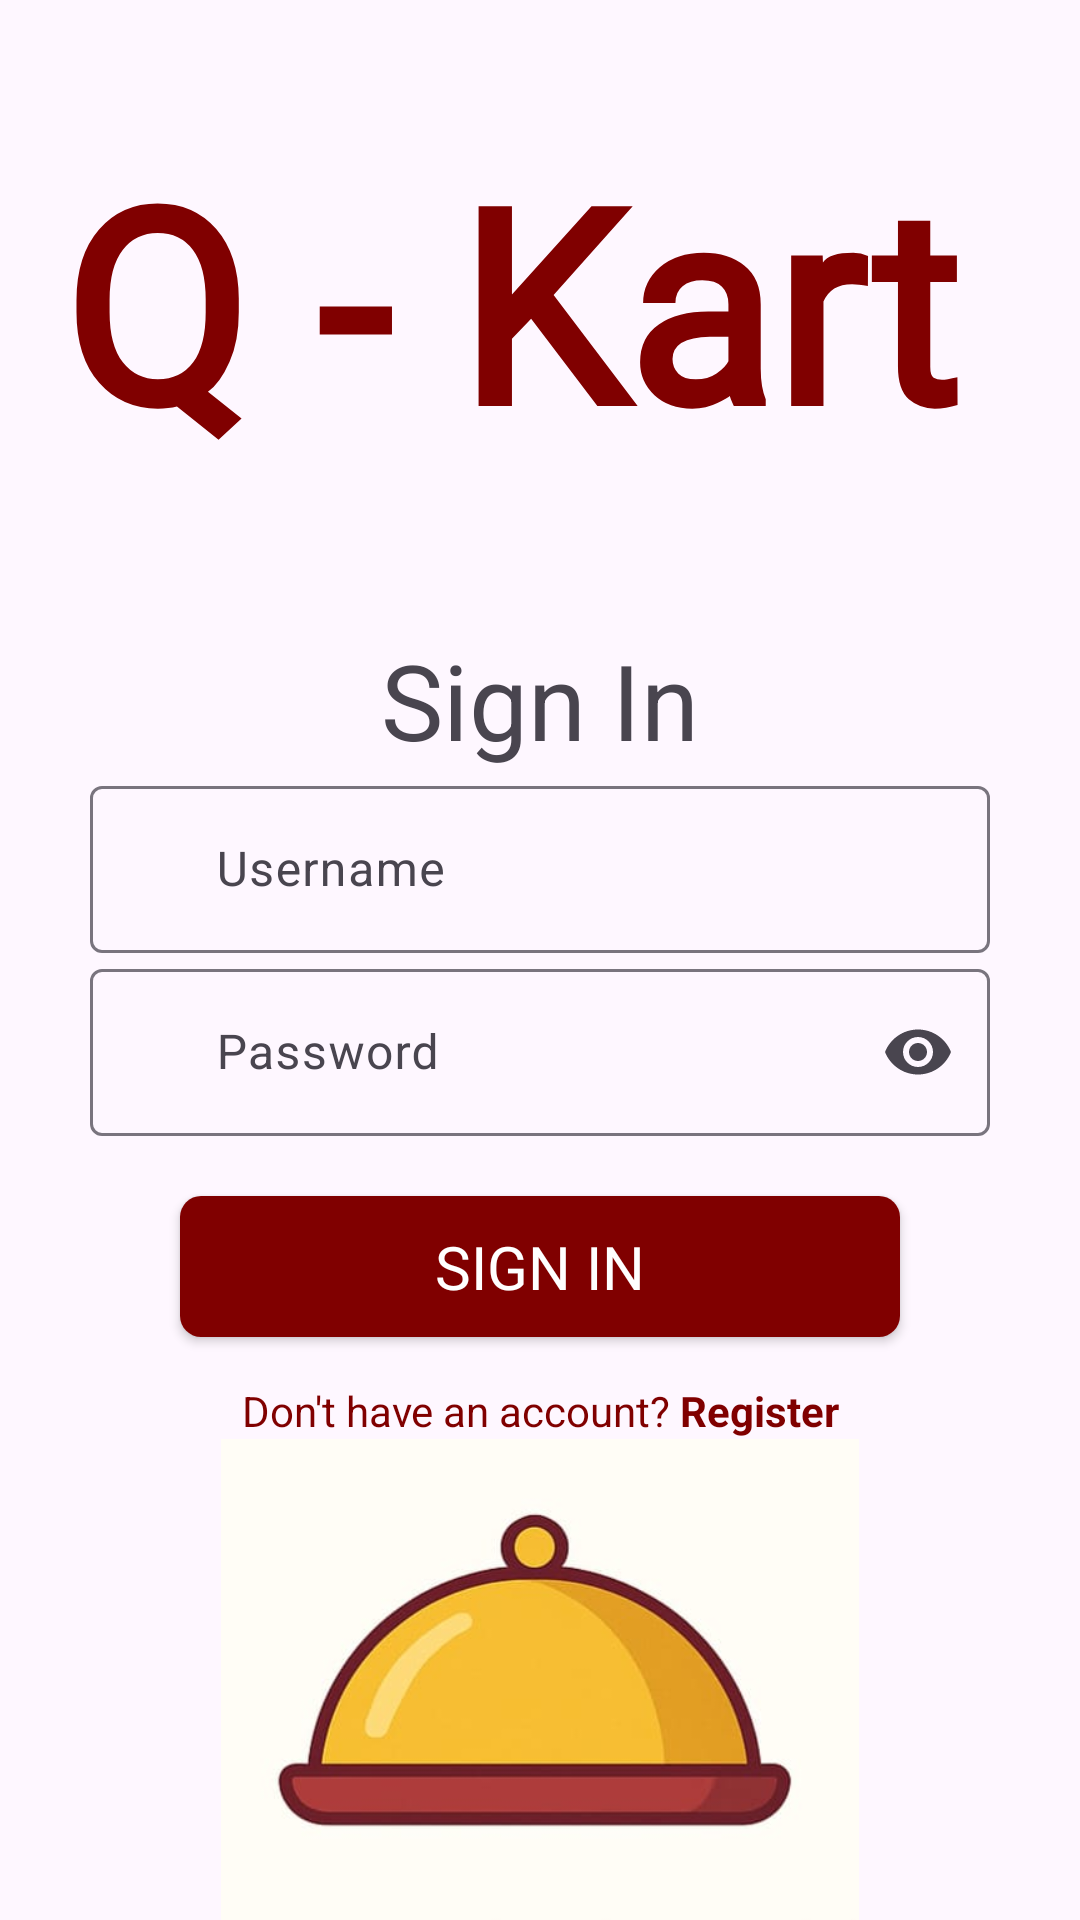

Here is an Android app screen rendered from its layout file. Give the layout XML and the strings, colors and styles it references.
<!-- AndroidManifest.xml: application theme Theme.QKart_Bhavishya -->
<!-- res/layout/activity_sign_in1.xml -->
<?xml version="1.0" encoding="utf-8"?>
<LinearLayout xmlns:android="http://schemas.android.com/apk/res/android"
    xmlns:app="http://schemas.android.com/apk/res-auto"
    xmlns:tools="http://schemas.android.com/tools"
    android:id="@+id/main"
    android:orientation="vertical"
    android:layout_width="match_parent"
    android:layout_height="match_parent"
    tools:context=".SignIn1Activity">

    <TextView
        android:layout_width="match_parent"
        android:layout_height="wrap_content"
        android:gravity="center"
        android:paddingRight="20dp"
        android:text="Q - Kart"
        android:fontFamily="@font/montserrat_regular"
        android:textSize="90sp"
        android:textStyle="bold"
        android:layout_marginTop="40dp"
        android:textColor="#800000"
        />





    <TextView
        android:layout_width="match_parent"
        android:layout_height="wrap_content"
        android:gravity="center"
        android:layout_marginTop="50dp"
        android:text="Sign In"
        android:textSize="35sp"/>

    <com.google.android.material.textfield.TextInputLayout
        android:layout_width="match_parent"
        android:layout_height="wrap_content"
        android:layout_marginHorizontal="30dp"
        app:startIconDrawable="@drawable/baseline_person_24">

        <com.google.android.material.textfield.TextInputEditText
            android:layout_width="match_parent"
            android:layout_height="wrap_content"
            android:id="@+id/SIusername"
            android:paddingStart="42dp"
            android:hint="Username"
            />
    </com.google.android.material.textfield.TextInputLayout>


    <com.google.android.material.textfield.TextInputLayout
        android:layout_width="match_parent"
        android:layout_height="wrap_content"
        android:layout_marginHorizontal="30dp"
        app:startIconDrawable="@drawable/baseline_lock_24"
        app:endIconMode="password_toggle">

        <com.google.android.material.textfield.TextInputEditText
            android:layout_width="match_parent"
            android:layout_height="wrap_content"
            android:paddingStart="42dp"
            android:inputType="textPassword"
            android:id="@+id/SIpassword"
            android:hint="Password"
            />
    </com.google.android.material.textfield.TextInputLayout>

    <androidx.cardview.widget.CardView
        android:layout_width="match_parent"
        android:layout_marginTop="20dp"
        android:layout_marginHorizontal="60dp"
        android:layout_height="wrap_content"
        app:cardCornerRadius="7dp"
        >
        <TextView
            android:layout_width="match_parent"
            android:layout_height="wrap_content"
            android:gravity="center"
            android:text="SIGN IN"
            android:id="@+id/signIn"
            android:background="#800000"
            android:textColor="#FFFFFF"
            android:padding="10dp"
            android:textSize="20dp"/>

    </androidx.cardview.widget.CardView>

    <TextView
        android:layout_width="match_parent"
        android:layout_height="wrap_content"
        android:text="@string/mixedText"
        android:textColor="#800000"
        android:id="@+id/signup"
        android:gravity="center"
        android:layout_marginTop="15dp"/>

    <ImageView
        android:layout_width="wrap_content"
        android:layout_height="wrap_content"
        android:layout_gravity="center"
        android:src="@drawable/food"
        />



</LinearLayout>
<!-- resources referenced by this layout -->
<resources>
  <!-- drawable food: jpg bitmap (drawable, 10533 bytes) -->
  <string name="mixedText">Don\'t have an account?  <b>Register</b></string>
  <style name="Theme.QKart_Bhavishya" parent="Base.Theme.QKart_Bhavishya" />
  <style name="Base.Theme.QKart_Bhavishya" parent="Theme.Material3.Light.NoActionBar">
          <item name="colorPrimary">@color/maroon</item>
          <item name="colorPrimaryVariant">@color/maroon</item>
          <item name="colorOnPrimary">@color/white</item>
  
          <item name="android:statusBarColor">?attr/colorPrimary</item>
      </style>
  <color name="maroon">#800000</color>
  <color name="white">#FFFFFFFF</color>
</resources>
